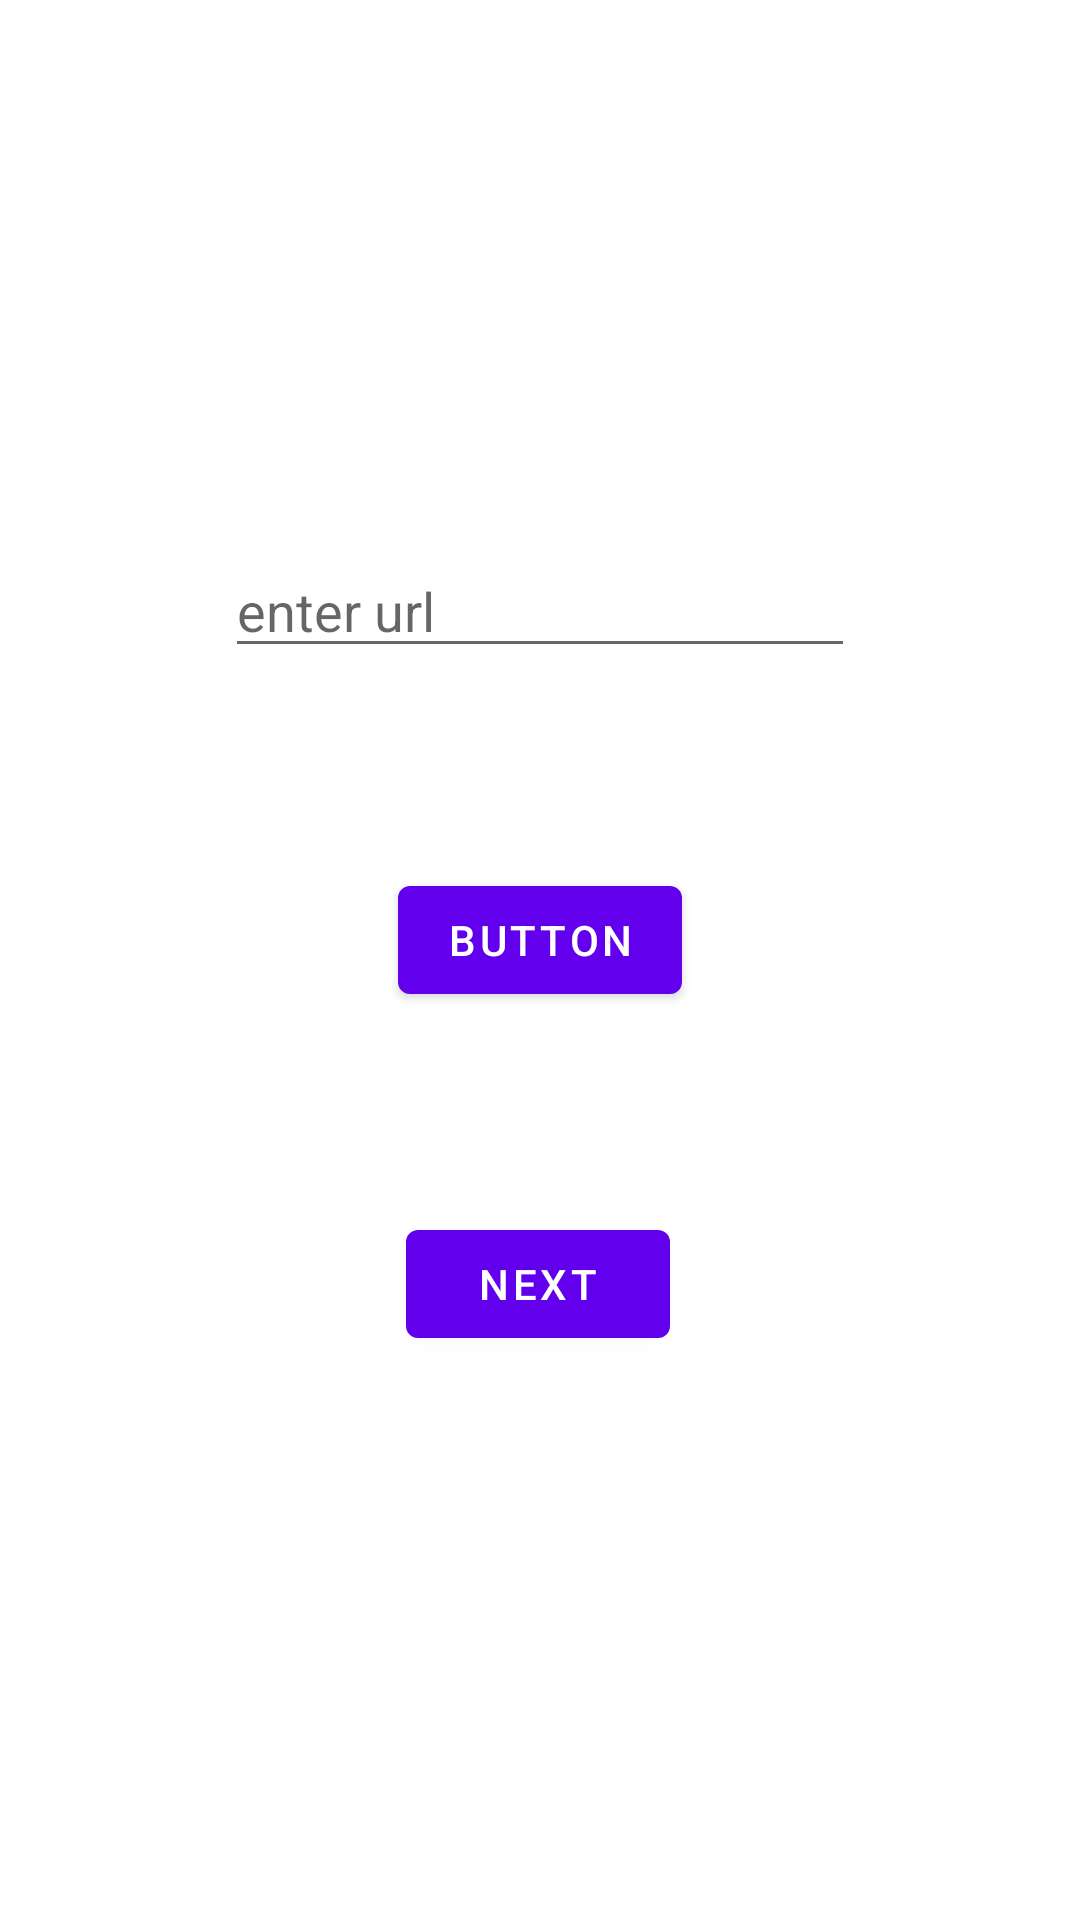

Layout XML and referenced resources for this Android screen:
<!-- AndroidManifest.xml: application theme Theme.ImplicitIntent -->
<!-- res/layout/fragment_first.xml -->
<?xml version="1.0" encoding="utf-8"?>
<androidx.constraintlayout.widget.ConstraintLayout xmlns:android="http://schemas.android.com/apk/res/android"
    xmlns:app="http://schemas.android.com/apk/res-auto"
    xmlns:tools="http://schemas.android.com/tools"
    android:layout_width="match_parent"
    android:layout_height="match_parent"
    tools:context=".FirstFragment">

    <Button
        android:id="@+id/button_first"
        android:layout_width="wrap_content"
        android:layout_height="wrap_content"
        android:layout_marginBottom="188dp"
        android:text="@string/next"
        app:layout_constraintBottom_toBottomOf="parent"
        app:layout_constraintEnd_toEndOf="parent"
        app:layout_constraintHorizontal_bias="0.498"
        app:layout_constraintStart_toStartOf="parent" />

    <EditText
        android:id="@+id/url"
        android:layout_width="wrap_content"
        android:layout_height="wrap_content"
        android:ems="10"
        android:hint="enter url"
        android:inputType="textPersonName"
        app:layout_constraintBottom_toTopOf="@+id/button_first"
        app:layout_constraintEnd_toEndOf="parent"
        app:layout_constraintHorizontal_bias="0.5"
        app:layout_constraintStart_toStartOf="parent"
        app:layout_constraintTop_toTopOf="parent"
        app:layout_constraintVertical_bias="0.5" />

    <Button
        android:id="@+id/button"
        android:layout_width="wrap_content"
        android:layout_height="wrap_content"
        android:text="Button"
        app:layout_constraintBottom_toTopOf="@+id/button_first"
        app:layout_constraintEnd_toEndOf="parent"
        app:layout_constraintHorizontal_bias="0.5"
        app:layout_constraintStart_toStartOf="parent"
        app:layout_constraintTop_toBottomOf="@+id/url"
        app:layout_constraintVertical_bias="0.5" />
</androidx.constraintlayout.widget.ConstraintLayout>
<!-- resources referenced by this layout -->
<resources>
  <string name="next">Next</string>
  <style name="Theme.ImplicitIntent" parent="Theme.MaterialComponents.DayNight.DarkActionBar">
          
          <item name="colorPrimary">@color/purple_500</item>
          <item name="colorPrimaryVariant">@color/purple_700</item>
          <item name="colorOnPrimary">@color/white</item>
          
          <item name="colorSecondary">@color/teal_200</item>
          <item name="colorSecondaryVariant">@color/teal_700</item>
          <item name="colorOnSecondary">@color/black</item>
          
          <item name="android:statusBarColor">?attr/colorPrimaryVariant</item>
          
      </style>
  <!-- not gathered from this repository: default colours our renderer supplied (Android Studio template values) -->
  <color name="purple_500">#FF6200EE</color>
  <color name="purple_700">#FF3700B3</color>
  <color name="teal_200">#FF03DAC5</color>
  <color name="teal_700">#FF018786</color>
  <color name="black">#FF000000</color>
  <color name="white">#FFFFFFFF</color>
</resources>
